Run: headless pygame with SDL's dummy video driver; simulated clock (each Clock.tick advances the game by its frame time, no real sleeping); random seed 0; keys injected as events and as key.get_pressed() state; mouse plan: one left click at the window centre at the start of phase 2, then a move to the lower-right quarter at the start of phase 3.
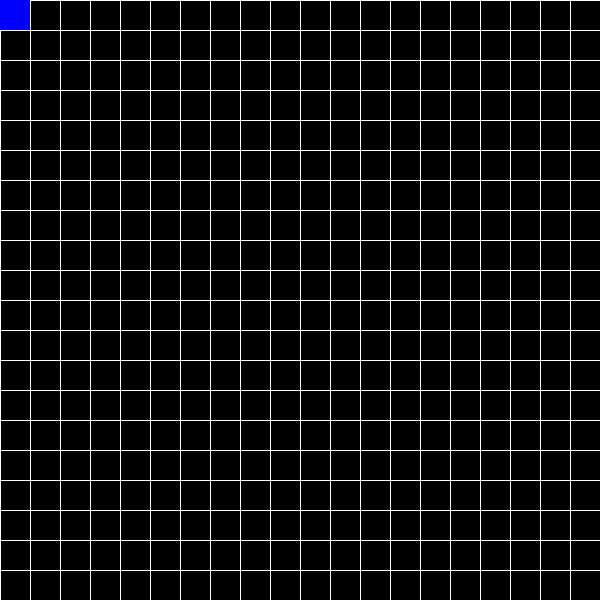
Frame 1 of 4 · flips 1–60 · no input
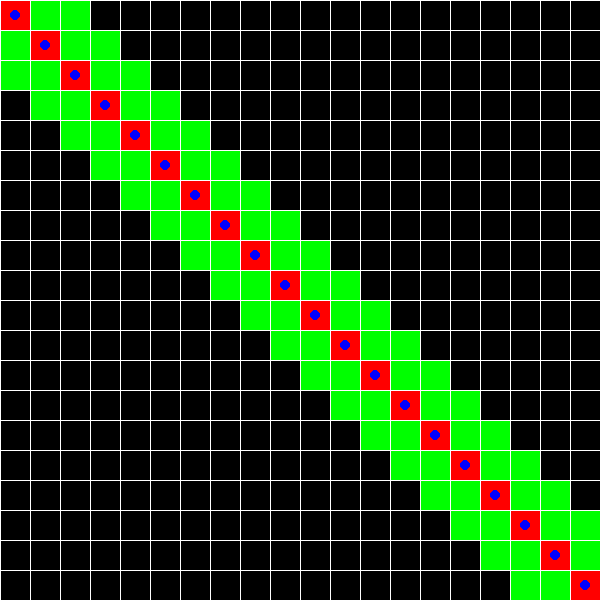
Frame 2 of 4 · flips 61–180 · clicked the window centre · tapped SPACE, RETURN · held RIGHT (→), D
Frame 3 of 4 · flips 181–300 · moved the mouse to the lower-right quarter · held DOWN (↓), S · screen unchanged from frame 2, image omitted
Frame 4 of 4 · flips 301–420 · held LEFT (←), A, UP (↑), W · screen unchanged from frame 3, image omitted

The pygame program that drew these frames:

import math
import sys
from os import environ

environ['PYGAME_HIDE_SUPPORT_PROMPT'] = '1'
import pygame

pygame.init()

pygame.display.set_caption('Dijkstra Algorithm')

fps = 60
fpsClock = pygame.time.Clock()

screen_size = 600
screen = pygame.display.set_mode((screen_size, screen_size))

nodes_per_axis = 20
nodes_size = screen_size / nodes_per_axis

Font = pygame.font.SysFont('timesnewroman', 15)


class Node:
    def __init__(self, pos):
        self.block = False
        self.pos = pos
        self.visited = False
        self.previous_cell = [None, None]
        self.g_cost = float('inf')
        self.h_cost = float('inf')
        self.f_cost = float('inf')

    def draw(self):
        if self.visited:
            color = (255, 0, 0)
        elif self.block:
            color = (100, 100, 100)
        elif self.f_cost < float('inf'):
            color = (0, 255, 0)
        else:
            color = (0, 0, 0)

        pygame.draw.rect(screen, color,
                         [self.pos[1] * nodes_size, self.pos[0] * nodes_size, nodes_size, nodes_size])

        # if not self.block:
        #     num = Font.render(str(self.g_cost), True, (0, 0, 255))
        #     screen.blit(num, [self.pos[1] * nodes_size + nodes_size / 200, self.pos[0] * nodes_size + nodes_size / 200])
        #
        #     num = Font.render(str(self.h_cost), True, (0, 0, 255))
        #     screen.blit(num, [self.pos[1] * nodes_size + nodes_size / 2, self.pos[0] * nodes_size])
        #
        #     num = Font.render(str(self.f_cost), True, (0, 0, 255))
        #     screen.blit(num, [self.pos[1] * nodes_size + nodes_size / 3, self.pos[0] * nodes_size + nodes_size / 3])


class AStar:
    def __init__(self):
        self.start_cell = [0, 0]
        self.end_cell = [nodes_per_axis - 1, nodes_per_axis - 1]
        self.current_cell = self.start_cell
        self.grid = [[Node([i, j]) for j in range(nodes_per_axis)] for i in range(nodes_per_axis)]
        self.done = False
        self.start = False
        self.path = []
        self.grid[self.start_cell[0]][self.start_cell[1]].g_cost = 0

    def get_neighbors(self):
        arr = []
        for direction in [[1, 0], [-1, 0], [0, 1], [0, -1], [1, 1], [-1, -1], [1, -1], [-1, 1]]:
            pos = [self.current_cell[0] + direction[0], self.current_cell[1] + direction[1]]
            if pos[0] < 0 or pos[1] < 0:
                continue
            elif pos[0] > nodes_per_axis - 1 or pos[1] > nodes_per_axis - 1:
                continue
            else:
                if not self.grid[pos[0]][pos[1]].block and not self.grid[pos[0]][pos[1]].visited:
                    arr.append(pos)

        return arr

    def backtracker_path(self):
        self.path = [self.end_cell]
        while self.path[-1][0] != self.start_cell[0] or self.path[-1][1] != self.start_cell[1]:
            self.path.append(self.grid[self.path[-1][0]][self.path[-1][1]].previous_cell)

    def calc_score(self, pos1, pos2):
        pass

    def step(self):
        if not self.done:
            self.grid[self.current_cell[0]][self.current_cell[1]].visited = True

            if self.current_cell == self.end_cell:
                self.backtracker_path()
                self.done = True
                return

            neighbors = self.get_neighbors()

            if len(neighbors) > 0:
                for neighbor in neighbors:
                    # Calculate Distance Score From Neighbor Cell To End Cell
                    dist = [abs(neighbor[1] - self.end_cell[1]), abs(neighbor[0] - self.end_cell[0])]
                    if dist[0] != dist[1]:
                        score_to_end = 14 * (max(dist) - abs(dist[0] - dist[1])) + abs(dist[0] - dist[1]) * 10
                    else:
                        score_to_end = dist[0] * 14

                    score_to_start = self.grid[self.current_cell[0]][self.current_cell[1]].g_cost + int(math.sqrt(
                        abs((neighbor[0] - self.current_cell[0]) * 10) ** 2 + abs(
                            (neighbor[1] - self.current_cell[1]) * 10) ** 2))

                    # If Score Is Better, Replace Score
                    if self.grid[neighbor[0]][neighbor[1]].f_cost > score_to_start + score_to_end:
                        self.grid[neighbor[0]][neighbor[1]].previous_cell = self.current_cell

                        self.grid[neighbor[0]][neighbor[1]].g_cost = score_to_start

                        self.grid[neighbor[0]][neighbor[1]].h_cost = score_to_end
                        self.grid[neighbor[0]][neighbor[1]].f_cost = score_to_end + score_to_start

            # Flatten The Grid For Sorting
            flatten_grid = [j for sub in self.grid for j in sub]
            # Sorting For Not Visited And Lowest Score
            flatten_grid = sorted(flatten_grid, key=lambda x: (x.visited, x.f_cost))
            arr = [flatten_grid[0]]
            for node in flatten_grid[1:]:
                if flatten_grid[0].f_cost == node.f_cost and not node.visited:
                    arr.append(node)

            if len(arr) > 1:
                arr = sorted(arr, key=lambda x: x.h_cost)

            # Choose The Next Cell To Be Visited
            if not arr[0].visited and not arr[0].block:
                self.current_cell = arr[0].pos

    def draw_blocks(self):
        mouse_click = pygame.mouse.get_pressed()
        mouse_pos = pygame.mouse.get_pos()
        if 0 < mouse_pos[0] < screen_size and 0 < mouse_pos[1] < screen_size:
            if mouse_click[0]:
                self.grid[int(mouse_pos[1] // nodes_size)][int(mouse_pos[0] // nodes_size)].block = True
            elif mouse_click[2]:
                self.grid[int(mouse_pos[1] // nodes_size)][int(mouse_pos[0] // nodes_size)].block = False

    def draw(self):
        # Draw Grid
        for i in range(nodes_per_axis + 1):
            pygame.draw.line(screen, (255, 255, 255), [0, i * nodes_size], [screen_size, i * nodes_size])
            pygame.draw.line(screen, (255, 255, 255), [i * nodes_size, 0], [i * nodes_size, screen_size])

        # Draw Path If Done, Else Draw Current Cell
        if self.done:
            for pos in self.path:
                pygame.draw.circle(screen, (0, 0, 255),
                                   [pos[1] * nodes_size + nodes_size / 2, pos[0] * nodes_size + nodes_size / 2], 5)
        else:
            pygame.draw.rect(screen, (0, 0, 255), [self.current_cell[1] * nodes_size, self.current_cell[0] * nodes_size,
                                                   nodes_size, nodes_size])


astar = AStar()

while True:
    screen.fill((0, 0, 0))

    for event in pygame.event.get():
        if event.type == pygame.KEYDOWN:
            if event.key == pygame.K_ESCAPE:
                pygame.quit()
                sys.exit()
            if event.key == pygame.K_RETURN:
                astar.start = True

    if astar.start:
        astar.step()
    else:
        astar.draw_blocks()

    for row_node in astar.grid:
        for node in row_node:
            node.draw()

    astar.draw()

    pygame.display.flip()
    fpsClock.tick(fps)
